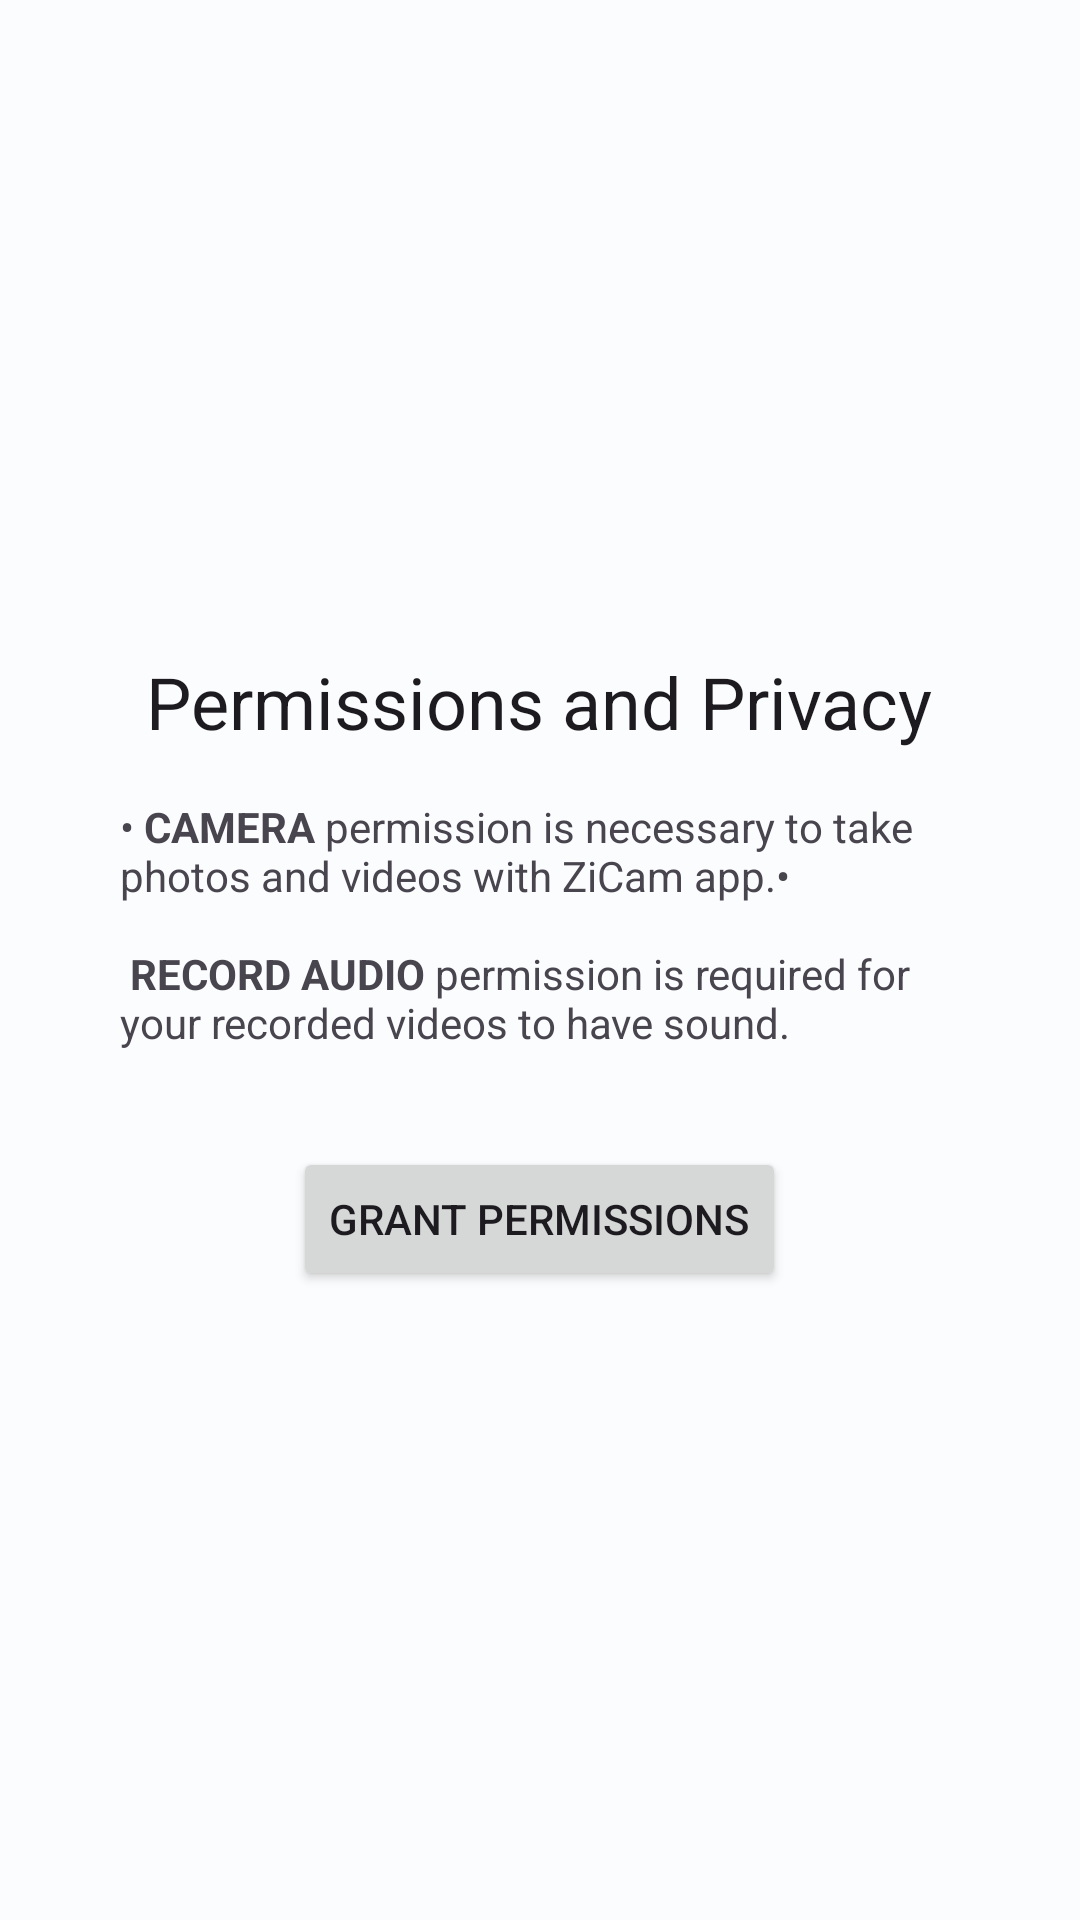

This screen was rendered from an Android layout file. Write that file and the resources it references.
<!-- AndroidManifest.xml: application theme AppTheme -->
<!-- res/layout/fragment_permissions.xml -->
<?xml version="1.0" encoding="utf-8"?>
<layout xmlns:android="http://schemas.android.com/apk/res/android">

    <data>

        <variable
            name="permissionViewModel"
            type="com.ngengeapps.zicam.permissions.PermissionViewModel" />
    </data>

    <LinearLayout
        android:layout_width="match_parent"
        android:layout_height="match_parent"
        android:gravity="center"
        android:orientation="vertical"
        android:padding="16dp">

        <TextView
            android:id="@+id/textView"
            style="@style/TextAppearance.Material3.HeadlineSmall"
            android:layout_width="wrap_content"
            android:layout_height="wrap_content"
            android:layout_marginTop="8dp"
            android:text="@string/permissions_and_privacy" />

        <TextView
            android:id="@+id/textView2"
            android:layout_width="wrap_content"
            android:layout_height="wrap_content"
            android:layout_marginStart="24dp"
            android:layout_marginTop="16dp"
            android:layout_marginEnd="24dp"
            android:text="@string/permissions_explanation" />

        <Button
            android:id="@+id/grantPermissionsButton"
            android:layout_width="wrap_content"
            android:layout_height="wrap_content"
            android:layout_marginTop="32dp"
            android:text="@string/access_camera"
            android:textAllCaps="true" />

    </LinearLayout>
</layout>
<!-- resources referenced by this layout -->
<resources>
  <string name="access_camera">Grant Permissions</string>
  <string name="permissions_and_privacy">Permissions and Privacy</string>
  <string name="permissions_explanation">\u2022 <b>CAMERA</b> permission is necessary to take photos and videos with ZiCam app.\u2022 \n\n <b>RECORD AUDIO</b> permission is required for your recorded videos to have sound.</string>
  <color name="md_theme_light_primary">#006876</color>
  <color name="md_theme_light_onPrimary">#FFFFFF</color>
  <color name="md_theme_light_primaryContainer">#A1EFFF</color>
  <color name="md_theme_light_onPrimaryContainer">#001F25</color>
  <color name="md_theme_light_secondary">#785900</color>
  <color name="md_theme_light_onSecondary">#FFFFFF</color>
  <color name="md_theme_light_secondaryContainer">#FFDF9E</color>
  <color name="md_theme_light_onSecondaryContainer">#261A00</color>
  <color name="md_theme_light_tertiary">#545D7E</color>
  <color name="md_theme_light_onTertiary">#FFFFFF</color>
  <color name="md_theme_light_tertiaryContainer">#DBE1FF</color>
  <color name="md_theme_light_onTertiaryContainer">#101A37</color>
  <color name="md_theme_light_error">#BA1A1A</color>
  <color name="md_theme_light_errorContainer">#FFDAD6</color>
  <color name="md_theme_light_onError">#FFFFFF</color>
  <color name="md_theme_light_onErrorContainer">#410002</color>
  <color name="md_theme_light_background">#FBFCFD</color>
  <color name="md_theme_light_onBackground">#191C1D</color>
  <color name="md_theme_light_surface">#FBFCFD</color>
  <color name="md_theme_light_onSurface">#191C1D</color>
  <color name="md_theme_light_surfaceVariant">#DBE4E6</color>
  <color name="md_theme_light_onSurfaceVariant">#3F484A</color>
  <color name="md_theme_light_outline">#6F797B</color>
  <color name="md_theme_light_inverseOnSurface">#EFF1F2</color>
  <color name="md_theme_light_inverseSurface">#2E3132</color>
  <color name="md_theme_light_inversePrimary">#44D8F1</color>
</resources>
